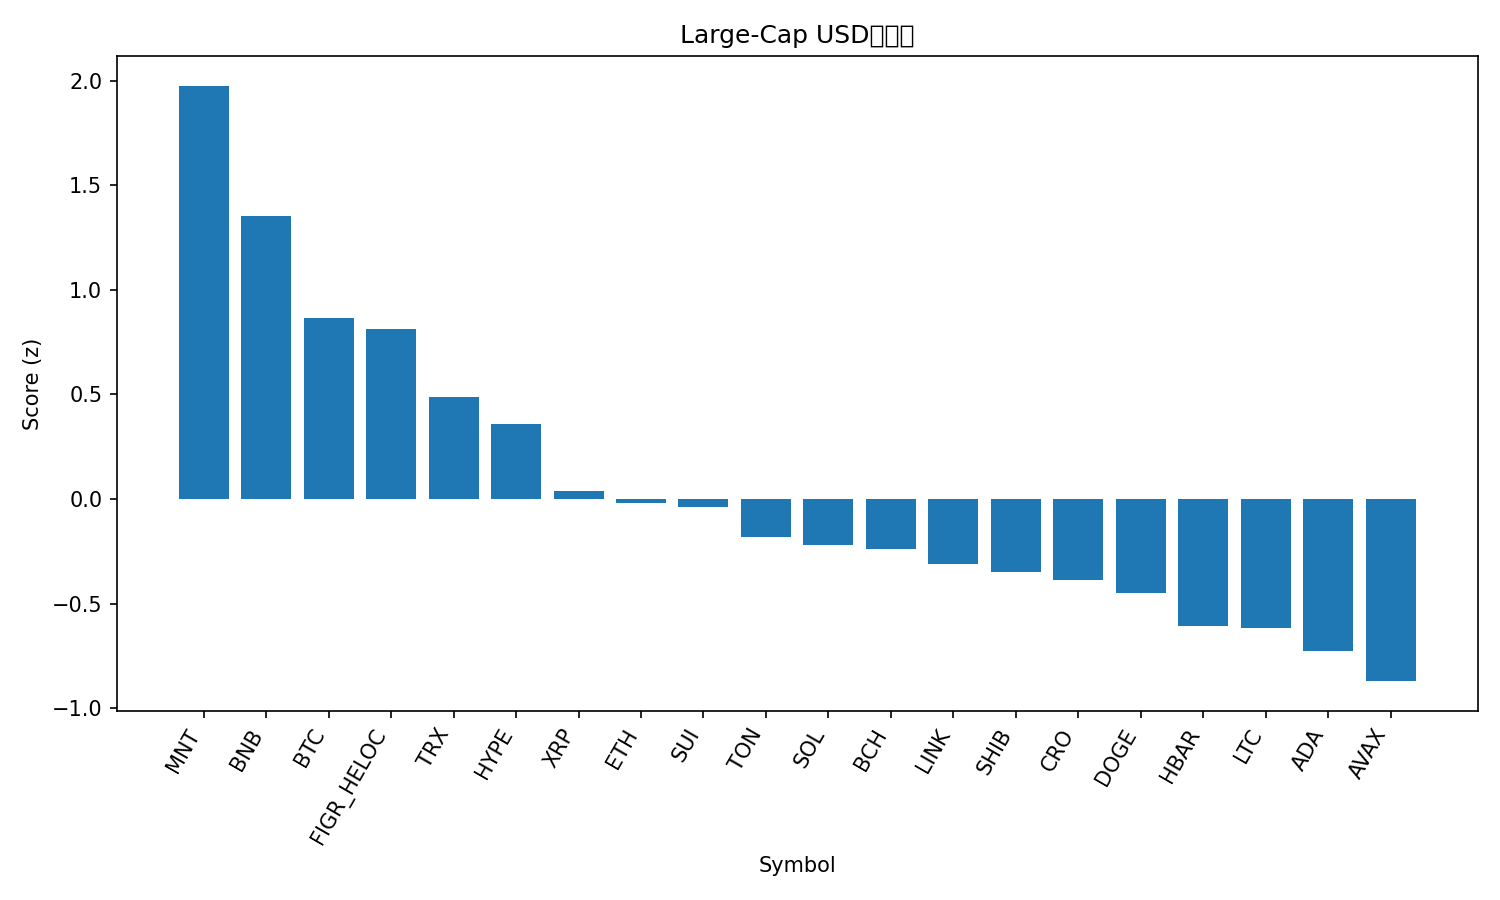

Data behind this chart, as committed beside it:
rank, name, symbol, price, pct_1h, pct_24h, pct_7d, pct_1h_vs_btc, pct_24h_vs_btc, pct_7d_vs_btc, market_cap_rank, market_cap, volume_usd, score
1, Mantle, MNT, 2.3, 0.3889, -1.227, 26.97, 0.3337, 1.224, 20.7, 31, 7469875091, 449430877, 1.977
2, BNB, BNB, 1276, -0.4249, 2.08, 26.92, -0.48, 4.531, 20.65, 4, 177250944219, 10518089306, 1.356
3, Bitcoin, BTC, 121477, 0.05512, -2.45, 6.274, 0.0, 0.0, 0.0, 1, 2418323807942, 79407121780, 0.8635
4, Figure Heloc, FIGR_HELOC, 0.9967, -0.003772, -0.1122, -3.723, -0.05889, 2.338, -9.997, 17, 12863440635, 27961306, 0.8151
5, TRON, TRX, 0.3368, -0.07409, -2.466, 0.8401, -0.1292, -0.016, -5.434, 10, 31888703752, 853560070, 0.4899
6, Hyperliquid, HYPE, 45.67, -0.3408, -0.9966, 1.671, -0.3959, 1.454, -4.604, 19, 12356530809, 553772789, 0.3603
7, XRP, XRP, 2.85, -0.1617, -4.729, 0.5721, -0.2168, -2.278, -5.702, 5, 170816540507, 7104202516, 0.03783
8, Ethereum, ETH, 4435, -0.2239, -5.958, 7.079, -0.279, -3.507, 0.8048, 2, 534480479764, 52170641926, -0.02
9, Sui, SUI, 3.45, -0.2731, -5.303, 7.25, -0.3282, -2.852, 0.9755, 18, 12525588502, 1299353973, -0.03637
10, Toncoin, TON, 2.73, -0.4257, -4.014, 2.364, -0.4808, -1.564, -3.91, 33, 6877013282, 173646161, -0.1831
11, Solana, SOL, 219, -0.2359, -6.736, 5.82, -0.291, -4.286, -0.4537, 6, 119536819835, 9863847435, -0.2217
12, Bitcoin Cash, BCH, 575.7, -0.5231, -3.415, 2.039, -0.5782, -0.9644, -4.235, 23, 11491493879, 268307902, -0.2371
13, Chainlink, LINK, 21.82, -0.1957, -7.109, 2.688, -0.2508, -4.659, -3.586, 16, 14798356785, 1220372494, -0.3124
14, Shiba Inu, SHIB, 1.209e-05, -0.3556, -5.803, 2.48, -0.4107, -3.353, -3.794, 32, 7128199250, 235489505, -0.3468
15, Cronos, CRO, 0.1964, -0.2501, -6.892, 1.469, -0.3052, -4.442, -4.805, 34, 6847738937, 46163773, -0.3879
16, Dogecoin, DOGE, 0.2452, -0.2537, -8.129, 6.206, -0.3088, -5.678, -0.06798, 9, 37075524298, 3964551341, -0.4487
17, Hedera, HBAR, 0.2164, -0.5743, -5.568, 2.738, -0.6295, -3.118, -3.536, 25, 9179131322, 281583408, -0.6063
18, Litecoin, LTC, 116, -1.043, -2.395, 9.327, -1.098, 0.05502, 3.053, 27, 8868167411, 758009140, -0.6147
19, Cardano, ADA, 0.8124, -0.5056, -6.839, 1.505, -0.5607, -4.388, -4.769, 11, 29696328340, 1874569653, -0.7283
20, Avalanche, AVAX, 28.07, -0.3799, -7.777, -5.407, -0.435, -5.327, -11.68, 21, 11859225771, 1129656054, -0.8711
21, Stellar, XLM, 0.381, -0.7846, -6.314, 5.067, -0.8397, -3.864, -1.207, 20, 12194661453, 304948786, -0.9455
